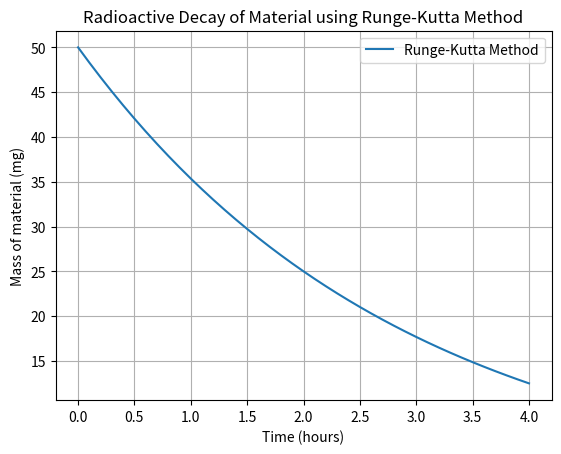

Source code (Python):
# EXPERIMENT NO>>> 6 ------------------------------------


import numpy as np
import matplotlib.pyplot as plt


def f(t, N):
    k = 0.693 / 2  # Decay constant
    return -k * N


def runge_kutta(h, t_end, N0):
    t_values = [0]
    N_values = [N0]
    t = 0
    N = N0
    while t < t_end:
        k1 = h * f(t, N)
        k2 = h * f(t + h / 2, N + k1 / 2)
        k3 = h * f(t + h / 2, N + k2 / 2)
        k4 = h * f(t + h, N + k3)
        N += (k1 + 2*k2 + 2*k3 + k4) / 6
        t += h
        t_values.append(t)
        N_values.append(N)
    return t_values, N_values

N0 = 50  # Initial mass in mg


t_end = 4  # Time in hours

# Step size for Runge-Kutta method
h = 0.1


t_values, N_values = runge_kutta(h, t_end, N0)

plt.plot(t_values, N_values, label='Runge-Kutta Method')
plt.xlabel('Time (hours)')
plt.ylabel('Mass of material (mg)')
plt.title('Radioactive Decay of Material using Runge-Kutta Method')
plt.legend()
plt.grid(True)
plt.show()



# EXPERIMENT NO >> 7  ----------------------------------------------

# import numpy as np
# import matplotlib.pyplot as plt

# # Constants
# T_r = 0  # Room temperature in Fahrenheit
# T_0 = 100  # Initial temperature of the bar in Fahrenheit
# k = 0.1  # Rate of temperature change constant in (1/min)

# # Differential equation describing the rate of temperature change
# def dT_dt(T, t):
#     return -k * (T - T_r)

# # Runge-Kutta method
# def runge_kutta(f, T0, t0, tf, h):
#     n = int((tf - t0) / h)
#     t = np.linspace(t0, tf, n+1)
#     T = np.zeros(n+1)
#     T[0] = T0
#     for i in range(1, n+1):
#         k1 = h * f(T[i-1], t[i-1])
#         k2 = h * f(T[i-1] + 0.5 * k1, t[i-1] + 0.5 * h)
#         k3 = h * f(T[i-1] + 0.5 * k2, t[i-1] + 0.5 * h)
#         k4 = h * f(T[i-1] + k3, t[i-1] + h)
#         T[i] = T[i-1] + (k1 + 2 * k2 + 2 * k3 + k4) / 6
#     return t, T

# # Solve using Runge-Kutta method
# t_values, T_values = runge_kutta(dT_dt, T_0, 0, 20, 0.1)

# # (a) Find the time it will take the bar to reach the temperature of 25°F
# for i, temp in enumerate(T_values):
#     if temp <= 25:
#         time_to_25F = t_values[i]
#         break

# # (b) Find the temperature of the bar after 10 minutes
# temperature_after_10min = np.interp(10, t_values, T_values)

# # (c) Plot the graph
# plt.plot(t_values, T_values)
# plt.xlabel('Time (min)')
# plt.ylabel('Temperature (°F)')
# plt.title('Temperature Variation of the Bar')
# plt.grid(True)
# plt.show()

# print("(a) Time it will take the bar to reach the temperature of 25°F:", time_to_25F, "minutes")
# print("(b) Temperature of the bar after 10 minutes:", temperature_after_10min, "°F")





# EXPERIMENT NO >> 8 ---------------------------------

# import numpy as np
# import matplotlib.pyplot as plt

# # Constants
# R = 50  # Resistance in Ohms
# L = 1   # Inductance in Henrys
# V = 5   # EMF in Volts

# # Differential equation describing the RL circuit
# def dI_dt(I, t):
#     return (-R/L) * I + V/L

# # Runge-Kutta method
# def runge_kutta(f, I0, t0, tf, h):
#     n = int((tf - t0) / h)
#     t = np.linspace(t0, tf, n+1)
#     I = np.zeros(n+1)
#     I[0] = I0
#     for i in range(1, n+1):
#         k1 = h * f(I[i-1], t[i-1])
#         k2 = h * f(I[i-1] + 0.5 * k1, t[i-1] + 0.5 * h)
#         k3 = h * f(I[i-1] + 0.5 * k2, t[i-1] + 0.5 * h)
#         k4 = h * f(I[i-1] + k3, t[i-1] + h)
#         I[i] = I[i-1] + (k1 + 2 * k2 + 2 * k3 + k4) / 6
#     return t, I

# # Solve using Runge-Kutta method
# t_values, I_values = runge_kutta(dI_dt, 0, 0, 20, 0.1)

# # Plot the graph
# plt.plot(t_values, I_values)
# plt.xlabel('Time (s)')
# plt.ylabel('Current (A)')
# plt.title('Current in RL Circuit')
# plt.grid(True)
# plt.show()

# # Find the current at time 20 seconds
# current_at_20s = np.interp(20, t_values, I_values)
# print("Current in the circuit at time 20 seconds:", current_at_20s, "Amperes")



# EXPERIMENT NO >> 9 ---------------------------------


# import numpy as np
# import matplotlib.pyplot as plt

# # Constants
# R = 100        # Resistance in Ohms
# C = 0.01       # Capacitance in Farads

# # EMF function
# def V(t):
#     return 400 * np.cos(2 * t)

# # Differential equation for charge on the capacitor
# def dQ_dt(Q, t):
#     return (V(t) - Q/C) / R

# # Runge-Kutta method
# def runge_kutta(f, Q0, t0, tf, h):
#     n = int((tf - t0) / h)
#     t = np.linspace(t0, tf, n+1)
#     Q = np.zeros(n+1)
#     Q[0] = Q0
#     for i in range(1, n+1):
#         k1 = h * f(Q[i-1], t[i-1])
#         k2 = h * f(Q[i-1] + 0.5 * k1, t[i-1] + 0.5 * h)
#         k3 = h * f(Q[i-1] + 0.5 * k2, t[i-1] + 0.5 * h)
#         k4 = h * f(Q[i-1] + k3, t[i-1] + h)
#         Q[i] = Q[i-1] + (k1 + 2 * k2 + 2 * k3 + k4) / 6
#     return t, Q

# # Solve using Runge-Kutta method
# t_values, Q_values = runge_kutta(dQ_dt, 0, 0, 10, 0.01)

# # Calculate current through the resistor
# I_values = [(V(t) - Q/C) / R for t, Q in zip(t_values, Q_values)]

# # Plot the graph
# plt.figure(figsize=(10, 5))
# plt.plot(t_values, Q_values, label='Charge (Coulombs)')
# plt.plot(t_values, I_values, label='Current (Amperes)')
# plt.xlabel('Time (s)')
# plt.ylabel('Charge (C) / Current (A)')
# plt.title('Charge and Current in RC Circuit')
# plt.legend()
# plt.grid(True)
# plt.show()
